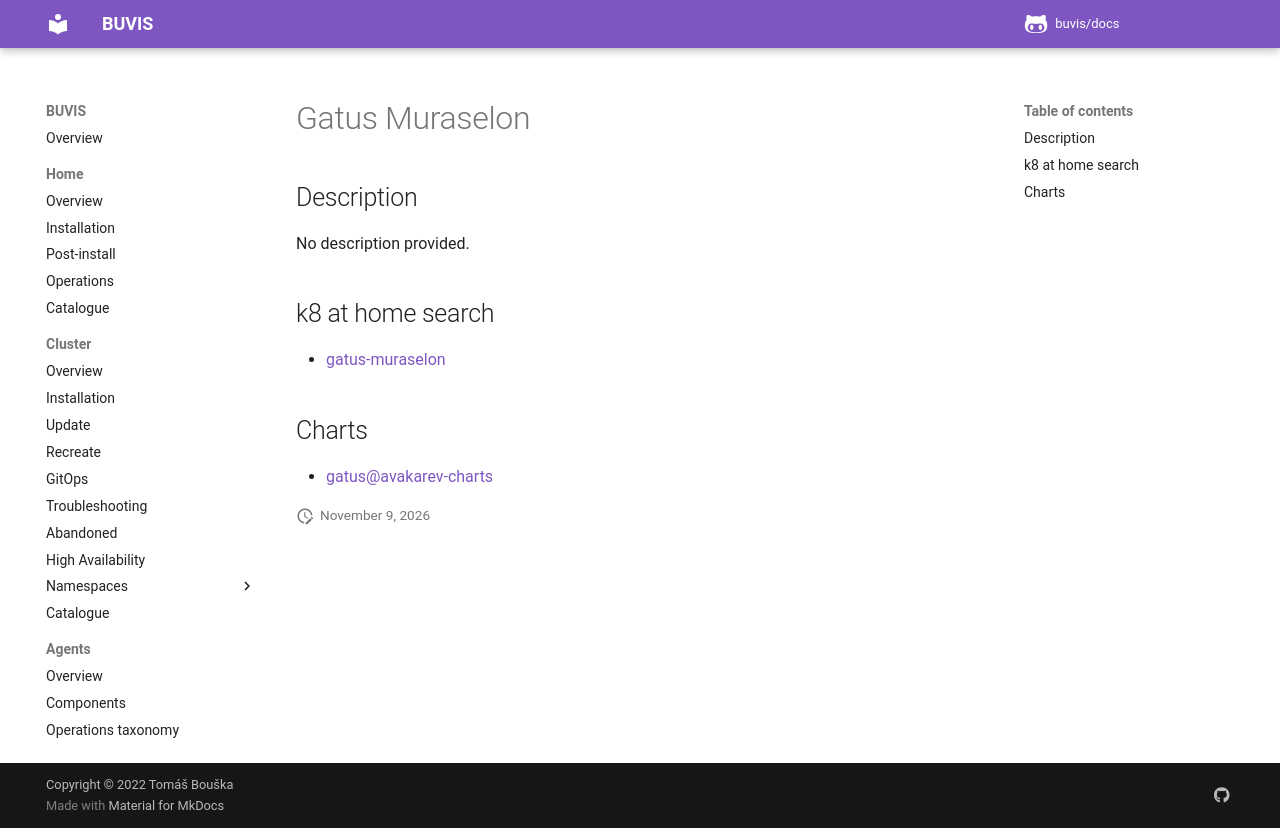

repository: buvis/docs · page: cluster/catalogue/gatus-muraselon/index.html · generator: mkdocs

# Gatus Muraselon

## Description

No description provided.

## k8 at home search

- [gatus-muraselon](https://nanne.dev/k8s-at-home-search/#/gatus-muraselon)

## Charts

- [gatus@avakarev-charts](https://avakarev.github.io/gatus-chart/)
